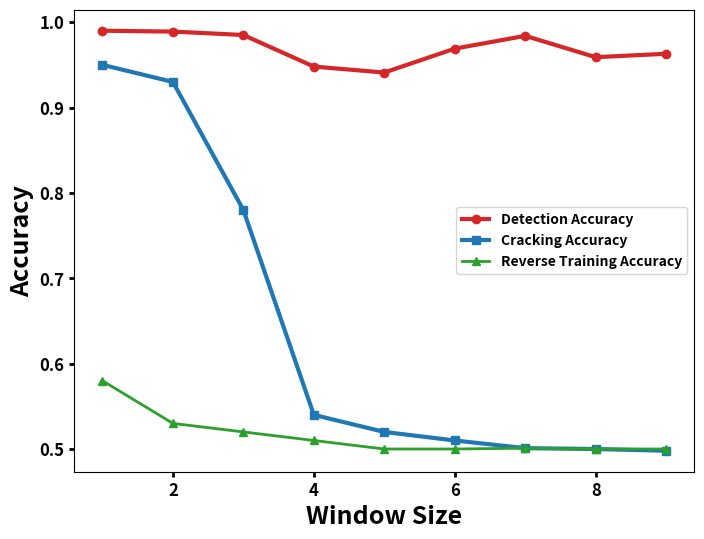

This chart was generated by the following Python code:
import matplotlib.pyplot as plt
import numpy as np

window_size = np.array([1, 2, 3, 4, 5, 6, 7, 8, 9])

private_accuracy = np.array([0.990, 0.989, 0.985, 0.948, 0.941, 0.969, 0.984, 0.959, 0.963])
cracking_accuracy = np.array([0.95, 0.93 ,0.78 ,0.54 ,0.52 ,0.51 ,0.501, 0.500, 0.498])

reverse_train_accuracy = np.array([0.58, 0.53 ,0.52 ,0.51 ,0.50 ,0.50 ,0.501, 0.500, 0.50])
# accuracy_values1 = np.array([0.515, 0.937 ,0.986 ,0.993 ,0.997 ,0.999 ,0.999  ])
# accuracy_values2 = np.array([5.57, 5.54 ,5.6 ,5.9 ,6.0 , 6.2 , 7.5 ])

fig, ax1 = plt.subplots(figsize=(8, 6))

# Change color for each plot to make them more distinguishable
ax1.set_xlabel('Window Size', fontsize=18, fontweight='bold')
ax1.set_ylabel('Accuracy', fontsize=18, fontweight='bold')
ax1.plot(window_size, private_accuracy, 'o-', color='tab:red', label='Detection Accuracy', linewidth=3)
ax1.plot(window_size, cracking_accuracy, 's-', color='tab:blue', label='Cracking Accuracy', linewidth=3)
ax1.plot(window_size, reverse_train_accuracy, '^-', color='tab:green', label='Reverse Training Accuracy', linewidth=2)

# Customize tick parameters
ax1.tick_params(axis='y', labelcolor='black', width=3)
plt.tick_params(axis='x', which='major', labelsize=20, width=2)
plt.tick_params(axis='y', which='major', labelsize=20, width=2)

plt.xticks(fontsize=12, fontweight='bold')
plt.yticks(fontsize=12, fontweight='bold')
# Add title and legend
# plt.title('Accuracy & PPL vs. $\delta$ value', fontsize=18, fontweight='bold')
ax1.legend(loc='center right')
ax1.legend(fontsize=20, prop={'weight':'bold'})
# plt.show()
plt.savefig('attack_graph.pdf', format='pdf')
